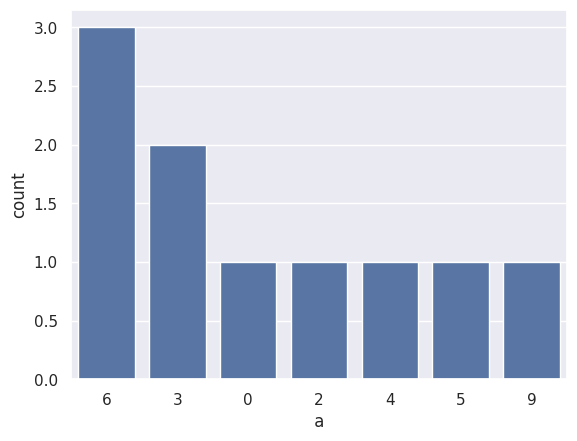

The script that saved this image: (Note: this script raises an exception after producing the figure.)
import matplotlib.pyplot as plt
import seaborn as sns
import pandas as pd
import numpy as np

# 支持中文
plt.rcParams['font.sans-serif'] = ['SimHei']  # 用来正常显示中文标签
plt.rcParams['axes.unicode_minus'] = False  # 用来正常显示负号
sns.set(font='SimHei')  # 解决Seaborn中文显示问题


def autolabel(rects):
    for rect in rects:
        height = rect.get_height()
        plt.text(rect.get_x() + rect.get_width() / 2. -
                 0.2, 1.03 * height, '%s' % float(height))


def countplot(x, data, hue=None, prop=False, sort_by="count", ascending=False):
    _ = data.fillna("").groupby(x).count().reset_index()
    # print(_.head(1))
    _.rename(columns={_.columns[1]: "count"}, inplace=True)
    if sort_by != None:
        _.sort_values(sort_by, ascending=ascending, inplace=True)
        _.reset_index(inplace=True, drop=True)
    # print(_.head(1))
    total = _.iloc[:, 1].sum() * 1.0
    _["display"] = _.iloc[:, 1]
    if prop:
        _["display"] = _.iloc[:, 1].apply(
            lambda x: str(int(round(x / total * 100))) + "%")
    # add fake col to normalize the bar's sequences
    _[" "+x+" "] = _[x].apply(lambda x:""+str(x))
    g = sns.barplot(x=" "+x+" ", y=_.columns[1], data=_, hue=hue)
    # 在柱状图的上面显示各个类别的数量
    for index, row in _.iterrows():
        # 在柱状图上绘制该类别的数量
        g.text(row.name, row[1], row.display, color="black", ha="center")


if __name__ == "__main__":
    # l1 = [68, 96, 85, 86, 76, 87, 95]
    # l2 = [85, 68, 79, 89, 94, 82, 90]
    #
    # name = ['A', 'B', 'C', 'D', 'E', 'F', 'E']
    # total_width, n = 0.8, 2
    # width = total_width / n
    # x = [0, 1, 2, 3, 4, 5, 6]
    #
    # a = plt.bar(x, l1, width=width, label='数学', fc='y')
    # for i in range(len(x)):
    #     x[i] = x[i] + width
    # b = plt.bar(x, l2, width=width, label='语文', tick_label=name, fc='r')
    #
    # print(type(b))
    #
    # autolabel(a)
    # autolabel(b)
    #
    # plt.xlabel('学生')
    # plt.ylabel('成绩')
    # plt.title('学生成绩')
    # plt.legend()
    # plt.show()

    # def classify(x):
    #     if x == 0:
    #         return "差"
    #     elif x == 1:
    #         return "中"
    #     else:
    #         return "好"
    #
    #
    # def subject(x):
    #     if x == 0:
    #         return "文科"
    #     else:
    #         return "理科"
    #
    #
    # df = pd.DataFrame(np.random.randint(0, 3, (10, 2)), columns="语文,数学".split(","))
    # df["语文"] = df["语文"].apply(lambda x: classify(x))
    # df["数学"] = df["数学"].apply(lambda x: classify(x))
    # df["分科"] = df["语文"].apply(lambda x: subject(np.random.randint(0, 2)))
    # print(df)
    #
    # plt.subplot(1, 2, 1)
    # sns.countplot(x="语文", data=df)
    # plt.subplot(1, 2, 2)
    # sns.countplot(x="语文", hue="分科", data=df)
    # plt.show()
    #
    # countplot(x="语文", data=df, prop=True)
    # plt.show()
    #
    # sns.countplot(x="语文", hue="分科", data=df)
    # plt.show()

    df = pd.DataFrame(np.random.randint(0,10,(10,3)),columns=list("abc"))
    countplot("a",df)
    plt.show()
